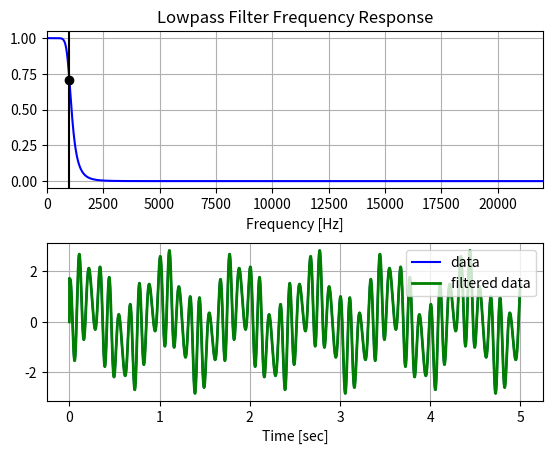
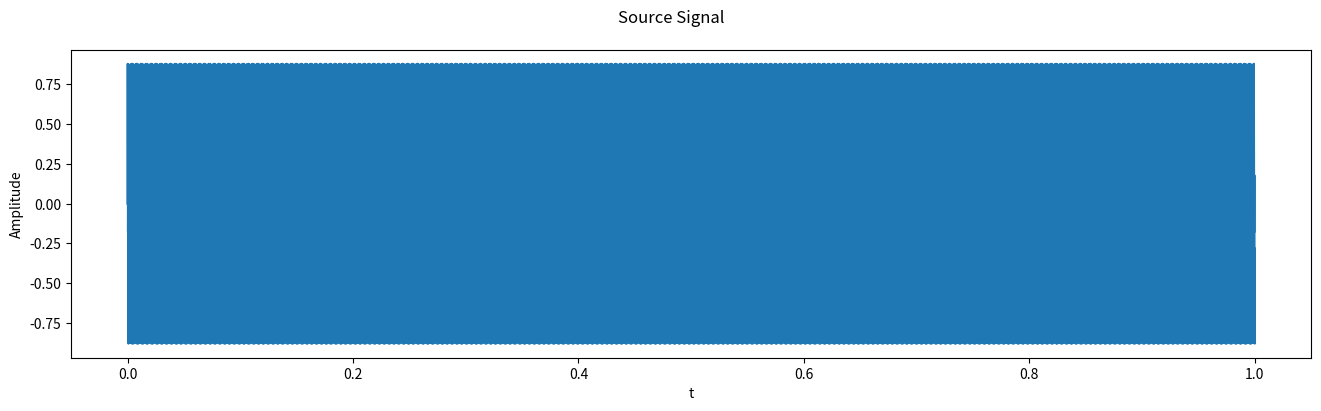
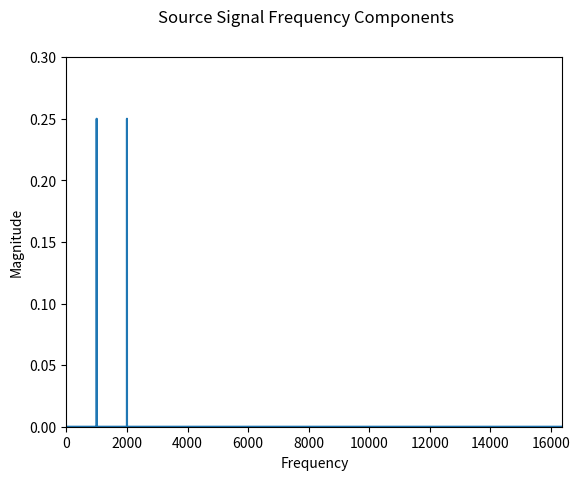
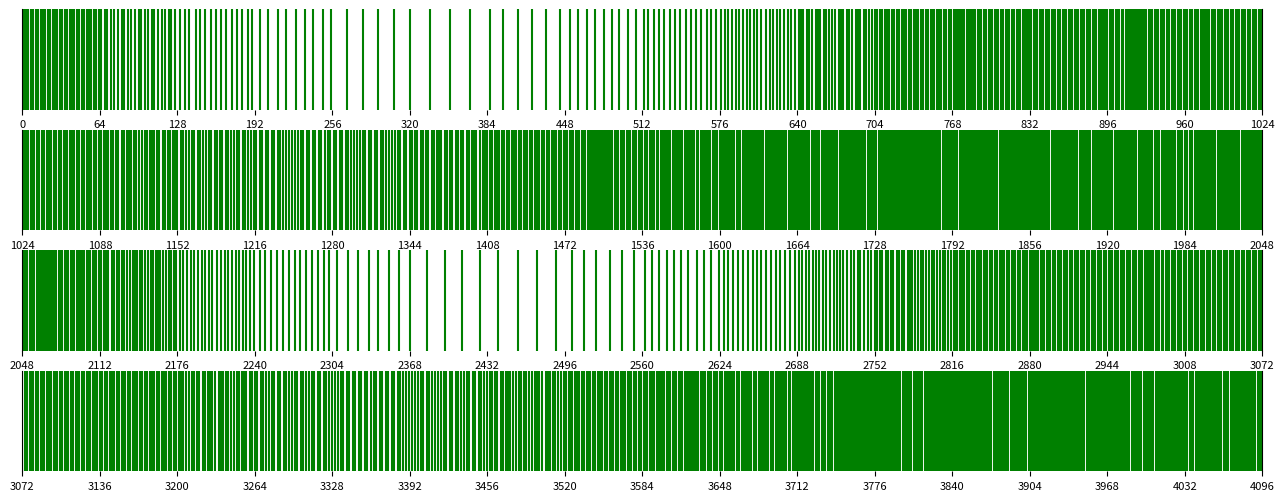
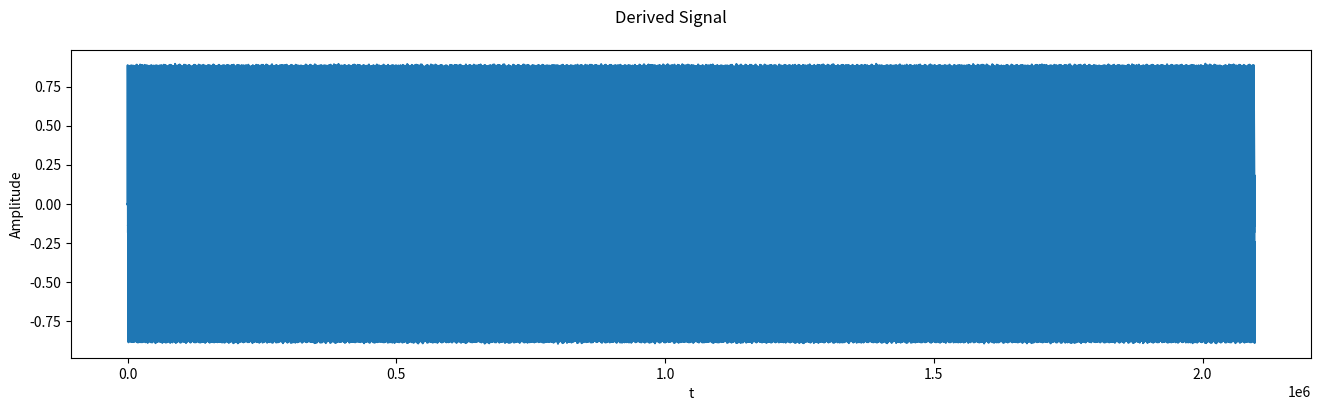
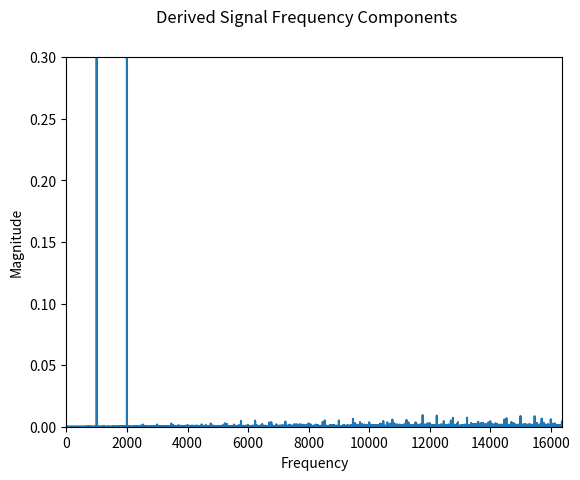

The matplotlib source for these figures, in order:
# -*- coding: utf-8 -*-
"""
Created on Tue Aug 23 09:52:38 2022

@author: jan.droest
"""

import numpy as np
from scipy.signal import butter, lfilter, freqz
import matplotlib.pyplot as plt


def butter_lowpass(cutoff, fs, order=5):
    nyq = 0.5 * fs
    normal_cutoff = cutoff / nyq
    b, a = butter(order, normal_cutoff, btype='low', analog=False)
    return b, a

def butter_lowpass_filter(data, cutoff, fs, order=5):
    b, a = butter_lowpass(cutoff, fs, order=order)
    y = lfilter(b, a, data)
    return y


# Setting standard filter requirements.
order = 6
fs = 44000.0       
cutoff = 1000

b, a = butter_lowpass(cutoff, fs, order)

# Plotting the frequency response.
w, h = freqz(b, a, worN=8000)
plt.subplot(2, 1, 1)
plt.plot(0.5*fs*w/np.pi, np.abs(h), 'b')
plt.plot(cutoff, 0.5*np.sqrt(2), 'ko')
plt.axvline(cutoff, color='k')
plt.xlim(0, 0.5*fs)
plt.title("Lowpass Filter Frequency Response")
plt.xlabel('Frequency [Hz]')
plt.grid()


# Creating the data for filteration
T = 5.0         # value taken in seconds
n = int(T * fs) # indicates total samples
t = np.linspace(0, T, n, endpoint=False)

data = np.sin(1.2*2*np.pi*t) + 1.5*np.cos(9*2*np.pi*t) + 0.5*np.sin(12.0*2*np.pi*t)

# Filtering and plotting
y = butter_lowpass_filter(data, cutoff, fs, order)

plt.subplot(2, 1, 2)
plt.plot(t, data, 'b-', label='data')
plt.plot(t, y, 'g-', linewidth=2, label='filtered data')
plt.xlabel('Time [sec]')
plt.grid()
plt.legend()

plt.subplots_adjust(hspace=0.35)
plt.show()


#%% PDM code

figWidth = 16 # Width of many of the figures

sampleFrequency = 32767 # Hz
bandwidth = sampleFrequency / 2 # 0-512 Hz (also Nyquist freq)
sampleDuration = 1.0 / sampleFrequency # time duration per cycle

signalTime = np.arange(0, 1, sampleDuration)
signal1Freq = 1000 # Hz
signal1Samples = np.sin(2.0 * np.pi * signal1Freq * signalTime)
signal2Freq = 2000 # Hz
signal2Samples = np.sin(2.0 * np.pi * signal2Freq * signalTime)
signalSamples = (signal1Samples + signal2Samples) / 2


plt.figure(figsize=(figWidth, 4))
plt.plot(signalTime, signalSamples)
plt.xlabel("t")
plt.ylabel("Amplitude")
plt.suptitle('Source Signal')
plt.show()


# fft of signal
fftFreqs = np.arange(bandwidth)
fftValues = (np.fft.fft(signalSamples) / sampleFrequency)[:int(bandwidth)+1]
plt.figure('FFT Source')
plt.plot(fftFreqs, np.absolute(fftValues))
plt.xlim(0, bandwidth)
plt.ylim(0, 0.3)
plt.xlabel("Frequency")
plt.ylabel("Magnitude")
plt.suptitle("Source Signal Frequency Components")
plt.show()


#%% pdm freqenz

pdmFreq = 64
pdmPulses = np.empty(sampleFrequency * pdmFreq)
pdmTime = np.arange(0, pdmPulses.size)

pdmIndex = 0
signalIndex = 0
quantizationError = 0
while pdmIndex < pdmPulses.size:
    sample = signalSamples[signalIndex]
    signalIndex += 1
    for tmp in range(pdmFreq):
        if sample >= quantizationError:
            bit = 1
        else:
            bit = -1
        quantizationError = bit - sample + quantizationError
        pdmPulses[pdmIndex] = bit
        pdmIndex += 1

print(pdmIndex, signalIndex, pdmPulses.size, signalSamples.size)

#%% 4k sample 
span = 1024
plt.figure(figsize=(16, 6))
counter = 1
for pos in range(0, pdmIndex, span):
    from matplotlib.ticker import MultipleLocator
    plt.subplot(4, 1, counter)
    counter += 1
    
    # Generate a set of time values that correspond to pulses with +1 values. Remove the rest
    # and plot.
    plt.vlines(np.delete(pdmTime[pos:pos + span], np.nonzero(pdmPulses[pos:pos + span] > 0.0)[0]), 0, 1, 'g')
    plt.ylim(0, 1)
    plt.xlim(pos, pos + span)
    plt.tick_params(axis='both', which='major', labelsize=8)
    ca = plt.gca()
    axes = ca.axes
    axes.yaxis.set_visible(False)
    # axes.yaxis.set_ticklabels([])
    axes.xaxis.set_ticks_position('bottom')
    # axes.xaxis.set_ticks(np.arange(pos, pos + span, 64))
    axes.xaxis.set_major_locator(MultipleLocator(64))
    spines = axes.spines
    for tag in ('top', 'bottom'):
        spines[tag].set_visible(False)
    if counter == 5:
        break
plt.show()

#%% lowpass filtering


# Setting standard filter requirements.
order = 6
fs = 44000.0       
cutoff = 1000

derivedSamples = butter_lowpass_filter(pdmPulses, cutoff, fs, order)

# plots
plt.figure(figsize=(figWidth, 4))
plt.plot(derivedSamples)
plt.xlabel("t")
plt.ylabel("Amplitude")
plt.suptitle('Derived Signal')
plt.show()

fftFreqs = np.arange(bandwidth)
fftValues = (np.fft.fft(derivedSamples) / sampleFrequency)[:int(bandwidth)+1]
plt.figure()
plt.plot(fftFreqs, np.absolute(fftValues))
plt.xlim(0, bandwidth)
plt.ylim(0, 0.3)
plt.xlabel("Frequency")
plt.ylabel("Magnitude")
plt.suptitle("Derived Signal Frequency Components")
plt.show()

